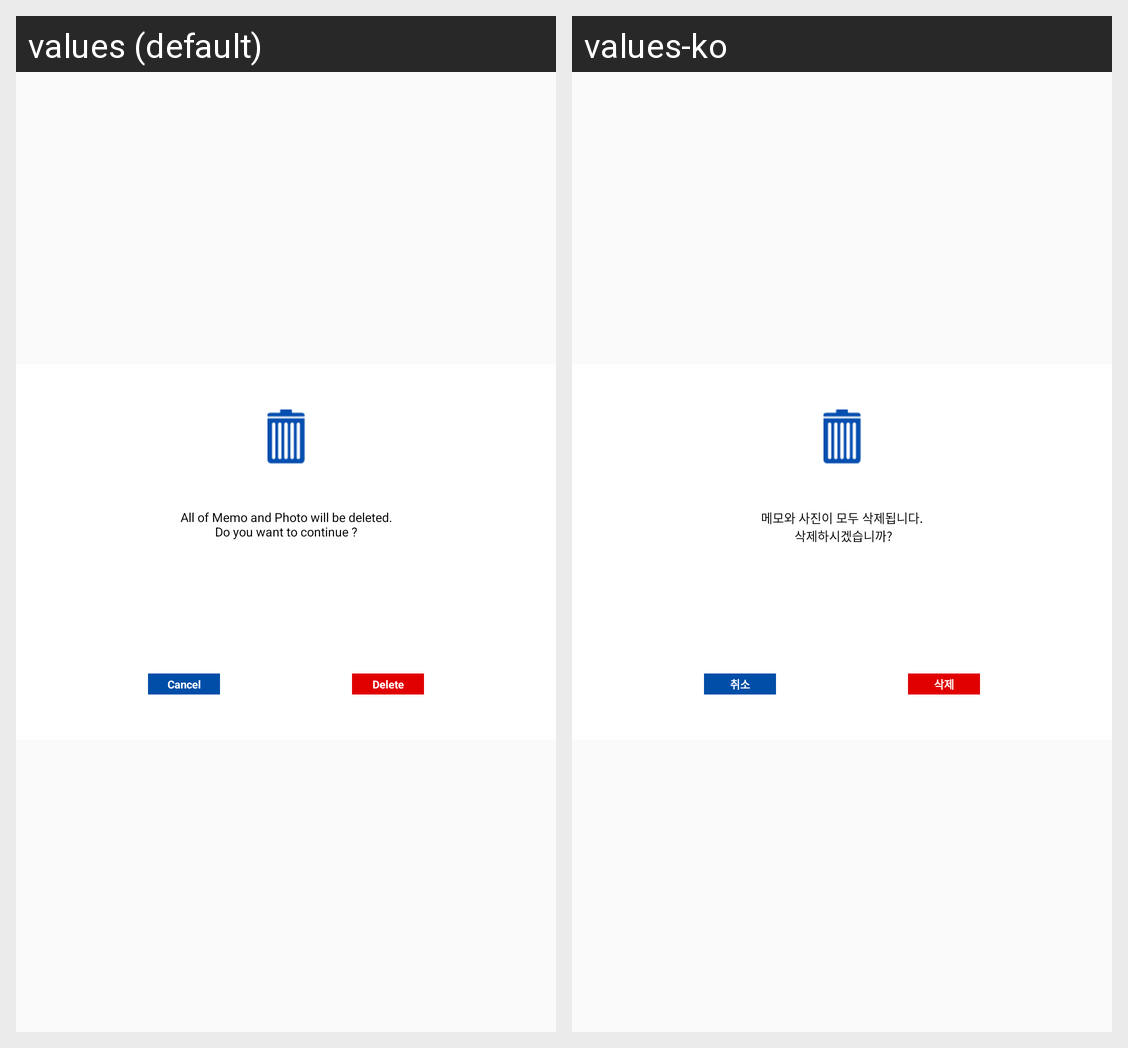

This grid shows one Android layout under two languages. Give, for every string resource on the screen, its name, the default text and each shown locale's text.
Android screen res/layout/dialog_delete.xml rendered under 2 locales, left to right: values (default), values-ko. Device: Nexus 5 (rendered at 1080×1920; each locale shown at half size, 540×960, under a caption strip naming it); theme AppTheme.
Strings drawn on this screen, with the default value and each locale's value (text and hints the layout hard-codes, and strings that could not be matched under every locale, appear in the picture but are not listed):

delete_confirm
  values: All of Memo and Photo will be deleted.
      Do you want to continue ?
  values-ko: 메모와 사진이 모두 삭제됩니다.
       삭제하시겠습니까?

cancel
  values: Cancel
  values-ko: 취소

delete
  values: Delete
  values-ko: 삭제
